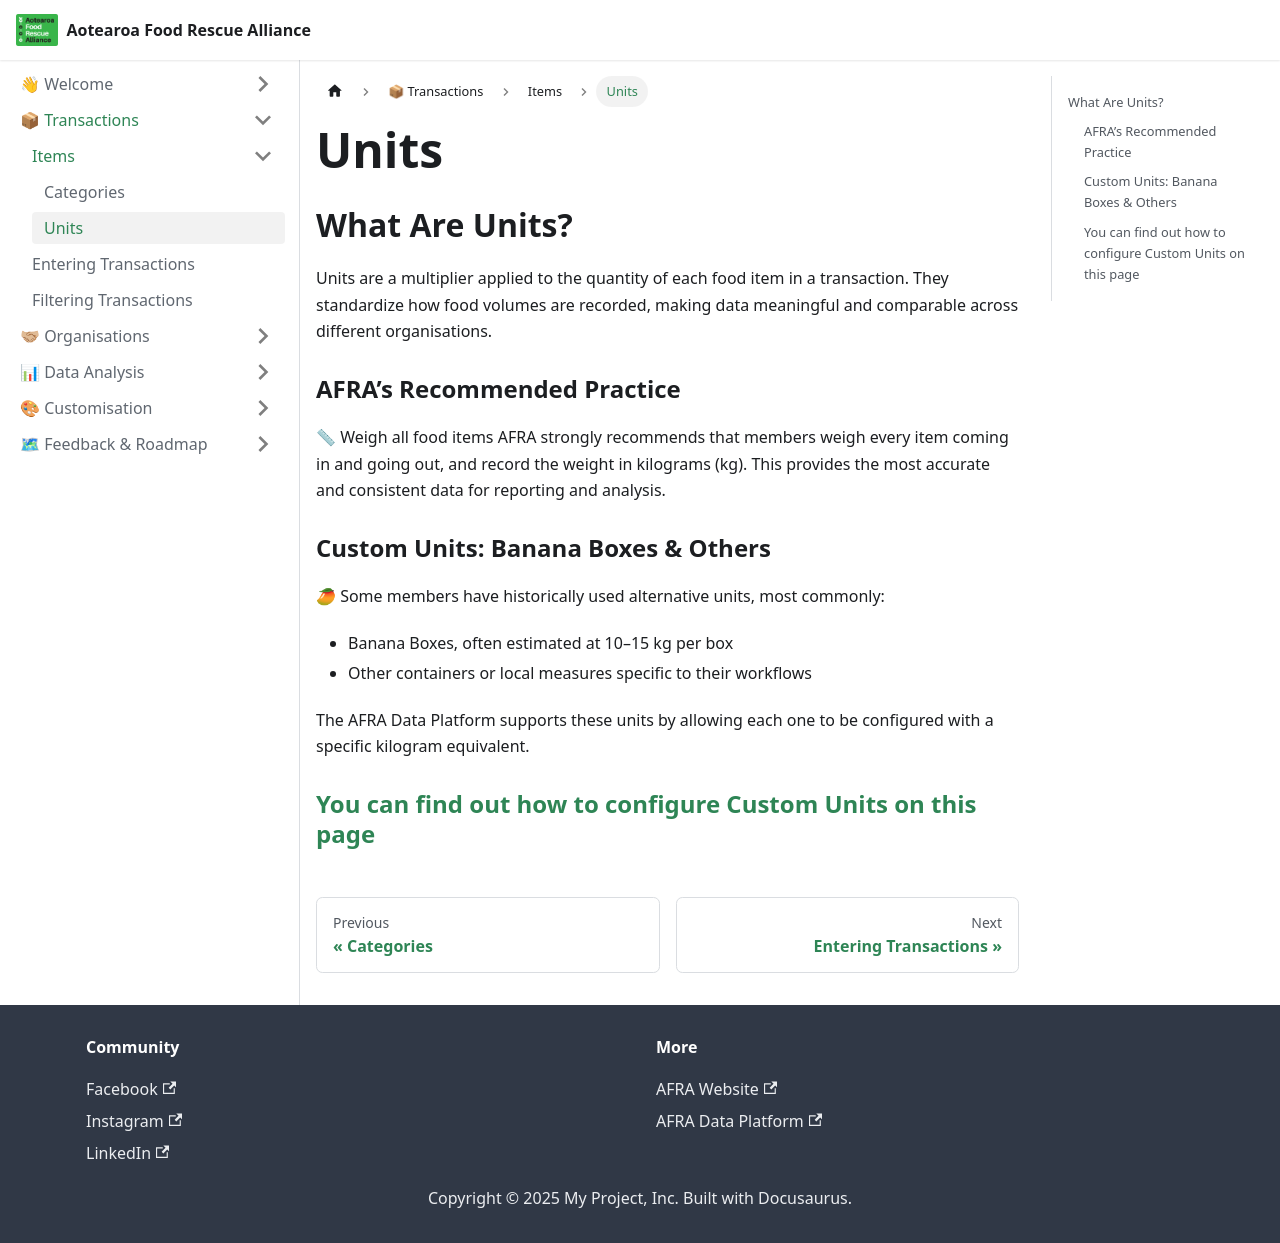

repository: AFRAlliance/afralliance.github.io · page: data-platform/transactions/items/units/index.html · generator: docusaurus

---
id: units
title: Units
sidebar_position: 3
---

## What Are Units?

Units are a multiplier applied to the quantity of each food item in a transaction. They standardize how food volumes are recorded, making data meaningful and comparable across different organisations.

### AFRA’s Recommended Practice

📏 Weigh all food items
AFRA strongly recommends that members weigh every item coming in and going out, and record the weight in kilograms (kg). This provides the most accurate and consistent data for reporting and analysis.



### Custom Units: Banana Boxes & Others

🥭 Some members have historically used alternative units, most commonly:

* Banana Boxes, often estimated at 10–15 kg per box
* Other containers or local measures specific to their workflows

The AFRA Data Platform supports these units by allowing each one to be configured with a specific kilogram equivalent.

### [You can find out how to configure Custom Units on this page](/data-platform/transactions/items/)
